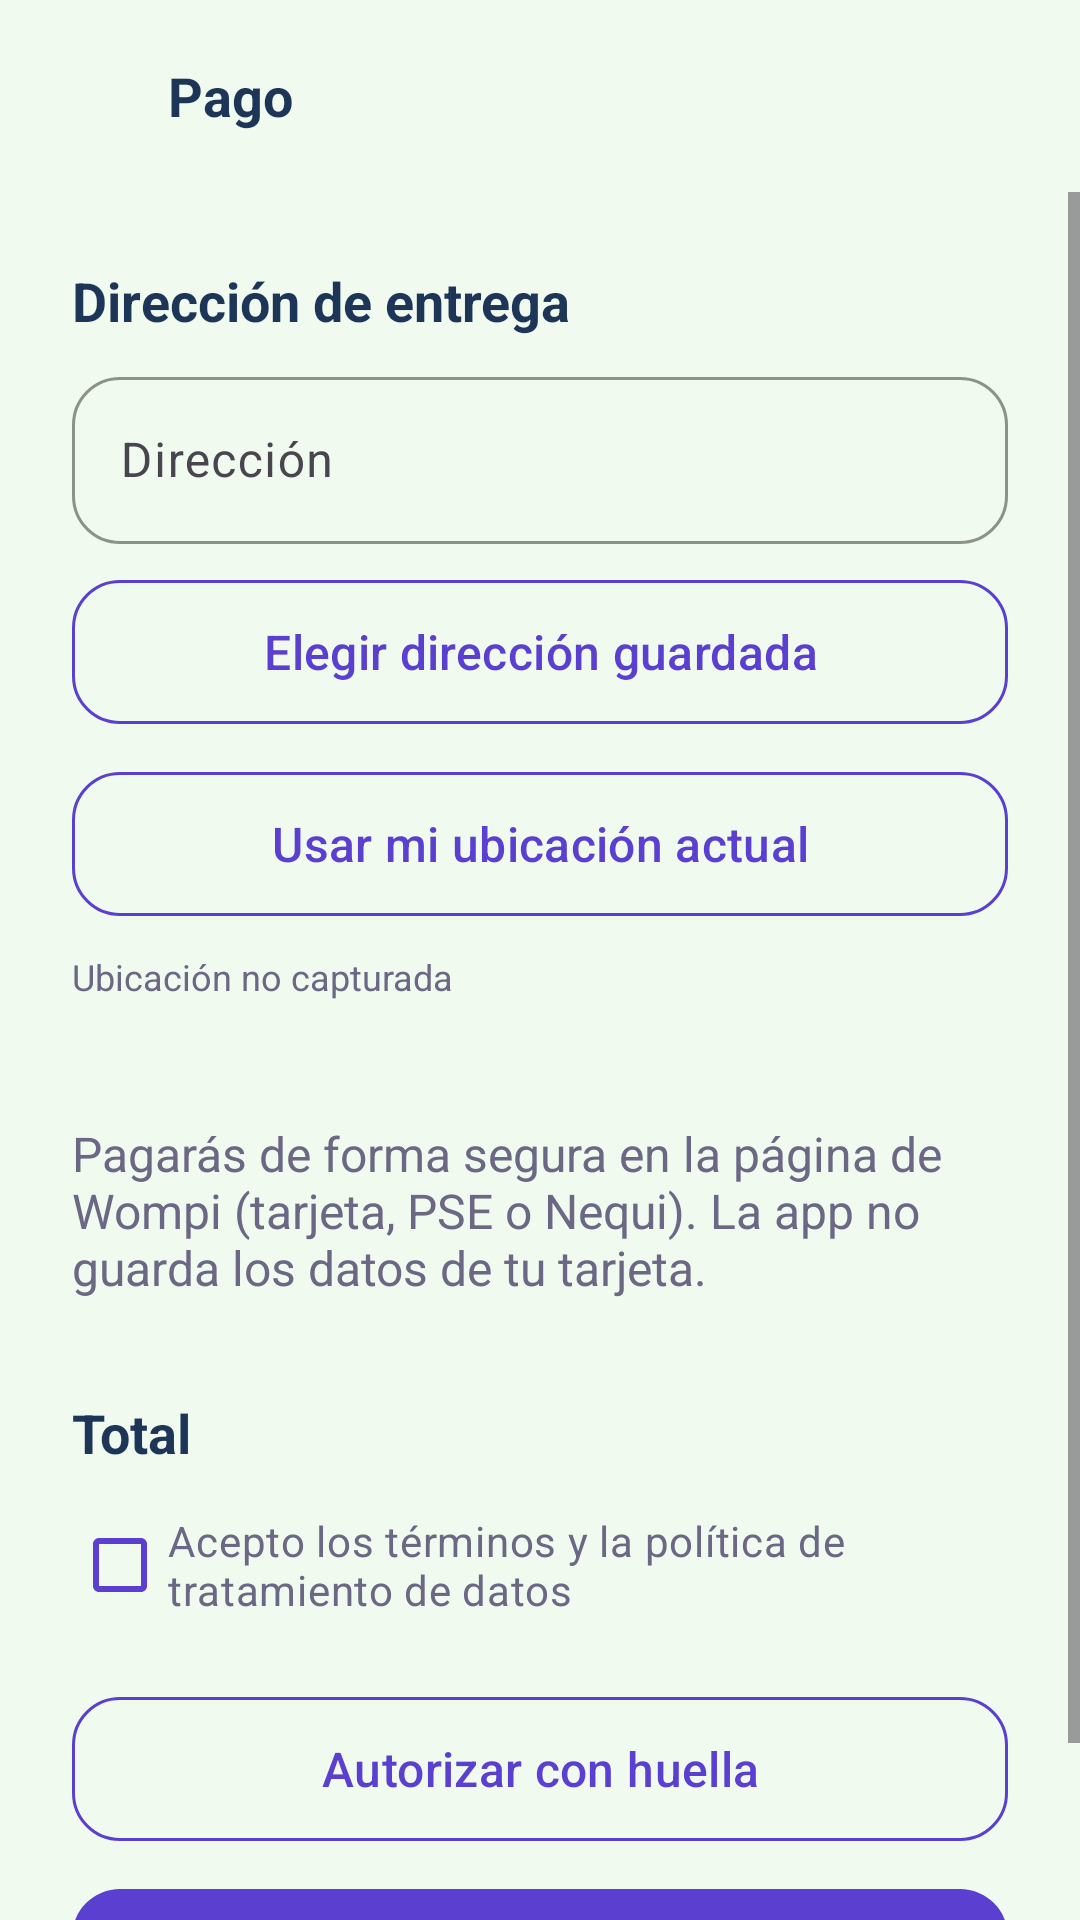

Here is an Android app screen rendered from its layout file. Give the layout XML and the strings, colors and styles it references.
<!-- AndroidManifest.xml: application theme Theme.VinylCDVault -->
<!-- res/layout/activity_checkout.xml -->
<?xml version="1.0" encoding="utf-8"?>
<LinearLayout xmlns:android="http://schemas.android.com/apk/res/android"
    xmlns:app="http://schemas.android.com/apk/res-auto"
    android:layout_width="match_parent"
    android:layout_height="match_parent"
    android:background="@color/background_light"
    android:fitsSystemWindows="true"
    android:orientation="vertical">

    <LinearLayout
        android:layout_width="match_parent"
        android:layout_height="wrap_content"
        android:gravity="center_vertical"
        android:orientation="horizontal"
        android:padding="@dimen/spacing_small">

        <ImageButton
            android:id="@+id/btnBack"
            android:layout_width="@dimen/icon_button"
            android:layout_height="@dimen/icon_button"
            android:background="?attr/selectableItemBackgroundBorderless"
            android:contentDescription="@string/back"
            android:src="@drawable/ic_back" />

        <TextView
            style="@style/App.Text.Subtitle"
            android:layout_width="wrap_content"
            android:layout_height="wrap_content"
            android:text="@string/checkout_title" />
    </LinearLayout>

    <ScrollView
        android:layout_width="match_parent"
        android:layout_height="0dp"
        android:layout_weight="1">

        <LinearLayout
            android:layout_width="match_parent"
            android:layout_height="wrap_content"
            android:orientation="vertical"
            android:padding="@dimen/screen_padding">

            <TextView
                style="@style/App.Text.Subtitle"
                android:layout_width="wrap_content"
                android:layout_height="wrap_content"
                android:text="@string/checkout_address_title" />

            <com.google.android.material.textfield.TextInputLayout
                style="@style/App.Input"
                android:layout_width="match_parent"
                android:layout_height="wrap_content"
                android:layout_marginTop="@dimen/spacing_small"
                android:hint="@string/checkout_address_hint">

                <com.google.android.material.textfield.TextInputEditText
                    android:id="@+id/etAddress"
                    android:layout_width="match_parent"
                    android:layout_height="wrap_content"
                    android:inputType="textPostalAddress"
                    android:minHeight="48dp"
                    android:textColor="@color/text_dark" />
            </com.google.android.material.textfield.TextInputLayout>

            <com.google.android.material.button.MaterialButton
                android:id="@+id/btnSavedAddress"
                style="@style/App.ButtonOutlined"
                android:layout_width="match_parent"
                android:layout_height="@dimen/button_height"
                android:layout_marginTop="@dimen/spacing_small"
                android:text="@string/checkout_saved_address" />

            <com.google.android.material.button.MaterialButton
                android:id="@+id/btnLocation"
                style="@style/App.ButtonOutlined"
                android:layout_width="match_parent"
                android:layout_height="@dimen/button_height"
                android:layout_marginTop="@dimen/spacing_small"
                android:text="@string/checkout_use_location" />

            <TextView
                android:id="@+id/tvLocation"
                style="@style/App.Text.Small"
                android:layout_width="match_parent"
                android:layout_height="wrap_content"
                android:layout_marginTop="@dimen/spacing_small"
                android:text="@string/checkout_location_none" />

            <LinearLayout
                android:layout_width="match_parent"
                android:layout_height="wrap_content"
                android:layout_marginTop="@dimen/spacing_small"
                android:orientation="horizontal">
                <TextView
                    style="@style/App.Text.Body"
                    android:layout_width="match_parent"
                    android:layout_height="wrap_content"
                    android:layout_marginTop="@dimen/spacing_large"
                    android:text="@string/checkout_secure_note" />
            </LinearLayout>

            <LinearLayout
                android:layout_width="match_parent"
                android:layout_height="wrap_content"
                android:layout_marginTop="@dimen/spacing_large"
                android:orientation="horizontal">

                <TextView style="@style/App.Text.Subtitle" android:layout_width="0dp" android:layout_height="wrap_content" android:layout_weight="1" android:text="@string/cart_total" />
                <TextView style="@style/App.Text.Price" android:id="@+id/tvCheckoutTotal" android:layout_width="wrap_content" android:layout_height="wrap_content" />
            </LinearLayout>

            <CheckBox
                android:layout_width="match_parent"
                android:layout_height="wrap_content"
                android:layout_marginTop="@dimen/spacing_small"
                android:text="@string/checkout_terms"
                android:textColor="@color/text_secondary"
                app:buttonTint="@color/primary" />

            <com.google.android.material.button.MaterialButton
                android:id="@+id/btnPayBiometric"
                style="@style/App.ButtonOutlined"
                android:layout_width="match_parent"
                android:layout_height="@dimen/button_height"
                android:layout_marginTop="@dimen/spacing_medium"
                android:text="@string/checkout_pay_biometric" />

            <com.google.android.material.button.MaterialButton
                android:id="@+id/btnPay"
                style="@style/App.Button"
                android:layout_width="match_parent"
                android:layout_height="@dimen/button_height"
                android:layout_marginTop="@dimen/spacing_small"
                android:text="@string/checkout_pay" />
        </LinearLayout>
    </ScrollView>
</LinearLayout>
<!-- resources referenced by this layout -->
<resources>
  <color name="background_light" type="color">#F1FAEE</color>
  <color name="primary">#5B3FD1</color>
  <color name="text_dark" type="color">#1D3557</color>
  <color name="text_secondary">#6B6785</color>
  <dimen name="button_height">56dp</dimen>
  <dimen name="icon_button">48dp</dimen>
  <dimen name="screen_padding">24dp</dimen>
  <dimen name="spacing_large">32dp</dimen>
  <dimen name="spacing_medium">16dp</dimen>
  <dimen name="spacing_small">8dp</dimen>
  <string name="back">Volver</string>
  <string name="cart_total">Total</string>
  <string name="checkout_address_hint">Dirección</string>
  <string name="checkout_address_title">Dirección de entrega</string>
  <string name="checkout_location_none">Ubicación no capturada</string>
  <string name="checkout_pay">Confirmar pago</string>
  <string name="checkout_pay_biometric">Autorizar con huella</string>
  <string name="checkout_saved_address">Elegir dirección guardada</string>
  <string name="checkout_secure_note">Pagarás de forma segura en la página de Wompi (tarjeta, PSE o Nequi). La app no guarda los datos de tu tarjeta.</string>
  <string name="checkout_terms">Acepto los términos y la política de tratamiento de datos</string>
  <string name="checkout_title">Pago</string>
  <string name="checkout_use_location">Usar mi ubicación actual</string>
  <style name="App.Button" parent="Widget.Material3.Button">
          <item name="backgroundTint">@color/primary</item>
          <item name="cornerRadius">@dimen/corner_radius</item>
          <item name="android:textSize">@dimen/text_body</item>
      </style>
  <style name="App.ButtonOutlined" parent="Widget.Material3.Button.OutlinedButton">
          <item name="strokeColor">@color/primary</item>
          <item name="cornerRadius">@dimen/corner_radius</item>
          <item name="android:textColor">@color/primary</item>
          <item name="android:textSize">@dimen/text_body</item>
      </style>
  <style name="App.Input" parent="Widget.Material3.TextInputLayout.OutlinedBox">
          <item name="boxStrokeColor">@color/primary</item>
          <item name="hintTextColor">@color/primary</item>
          <item name="boxCornerRadiusTopStart">@dimen/corner_radius</item>
          <item name="boxCornerRadiusTopEnd">@dimen/corner_radius</item>
          <item name="boxCornerRadiusBottomStart">@dimen/corner_radius</item>
          <item name="boxCornerRadiusBottomEnd">@dimen/corner_radius</item>
      </style>
  <style name="App.Text.Body">
          <item name="android:textSize">@dimen/text_body</item>
          <item name="android:textColor">@color/text_secondary</item>
      </style>
  <style name="App.Text.Price">
          <item name="android:textSize">@dimen/text_subtitle</item>
          <item name="android:textColor">@color/accent_dark</item>
          <item name="android:textStyle">bold</item>
      </style>
  <style name="App.Text.Small">
          <item name="android:textSize">@dimen/text_small</item>
          <item name="android:textColor">@color/text_secondary</item>
      </style>
  <style name="App.Text.Subtitle">
          <item name="android:textSize">@dimen/text_subtitle</item>
          <item name="android:textColor">@color/text_dark</item>
          <item name="android:textStyle">bold</item>
      </style>
  <dimen name="corner_radius">16dp</dimen>
  <dimen name="text_body">16sp</dimen>
  <dimen name="text_subtitle">18sp</dimen>
  <color name="accent_dark">#C1121F</color>
  <dimen name="text_small">12sp</dimen>
  <color name="white">#FFFFFF</color>
  <color name="accent">#E63946</color>
  <color name="chip_bg">#DCEBF3</color>
  <color name="primary_dark" type="color">#121212</color>
</resources>
